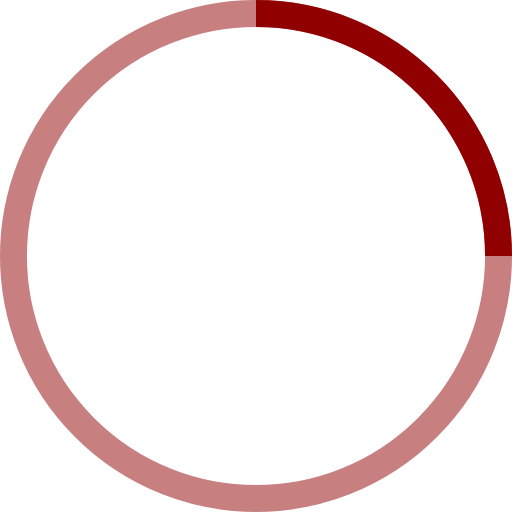
t = 0.00 s
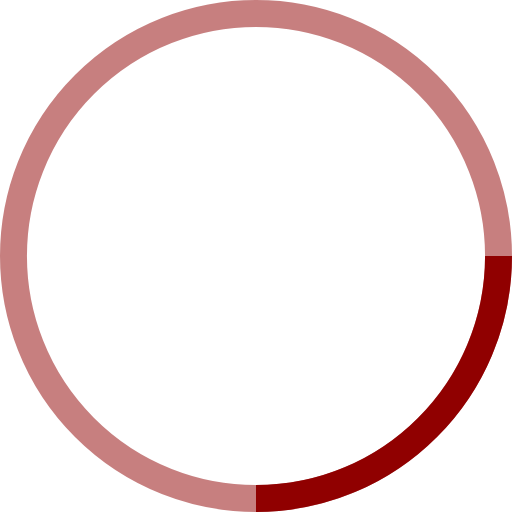
t = 0.25 s
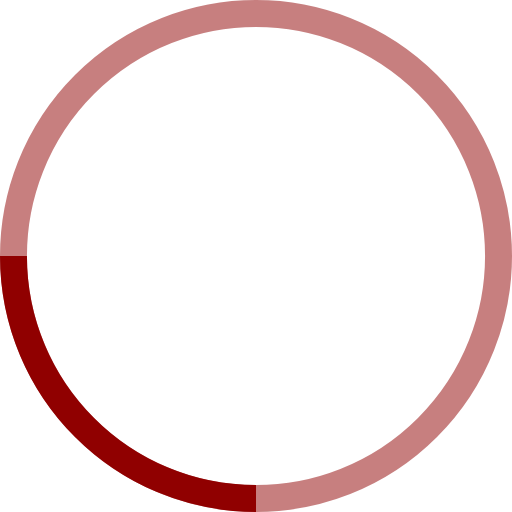
t = 0.50 s
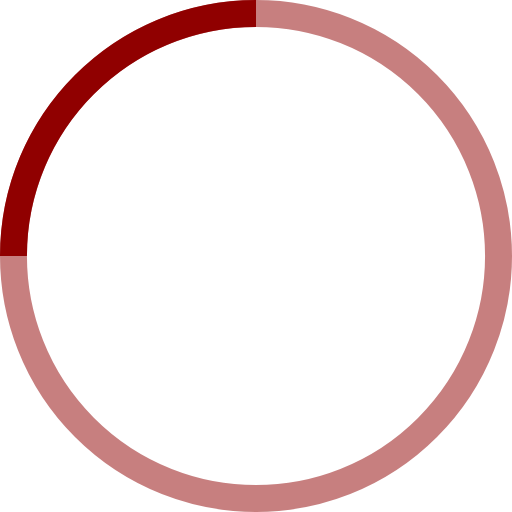
t = 0.75 s

The animated SVG that drew these frames (rendered in a browser with its animation timeline set to each time). Animation: 1 SMIL element (animateTransform=1); one cycle of 1.00 s, repeats indefinitely.

<!-- By Sam Herbert (@sherb), for everyone. More @ http://goo.gl/7AJzbL -->
<svg width="48" height="48" viewBox="0 0 38 38" xmlns="http://www.w3.org/2000/svg" stroke="#900000">
    <g fill="none" fill-rule="evenodd">
        <g transform="translate(1 1)" stroke-width="2">
            <circle stroke-opacity=".5" cx="18" cy="18" r="18"/>
            <path d="M36 18c0-9.94-8.06-18-18-18">
                <animateTransform
                    attributeName="transform"
                    type="rotate"
                    from="0 18 18"
                    to="360 18 18"
                    dur="1s"
                    repeatCount="indefinite"/>
            </path>
        </g>
    </g>
</svg>
